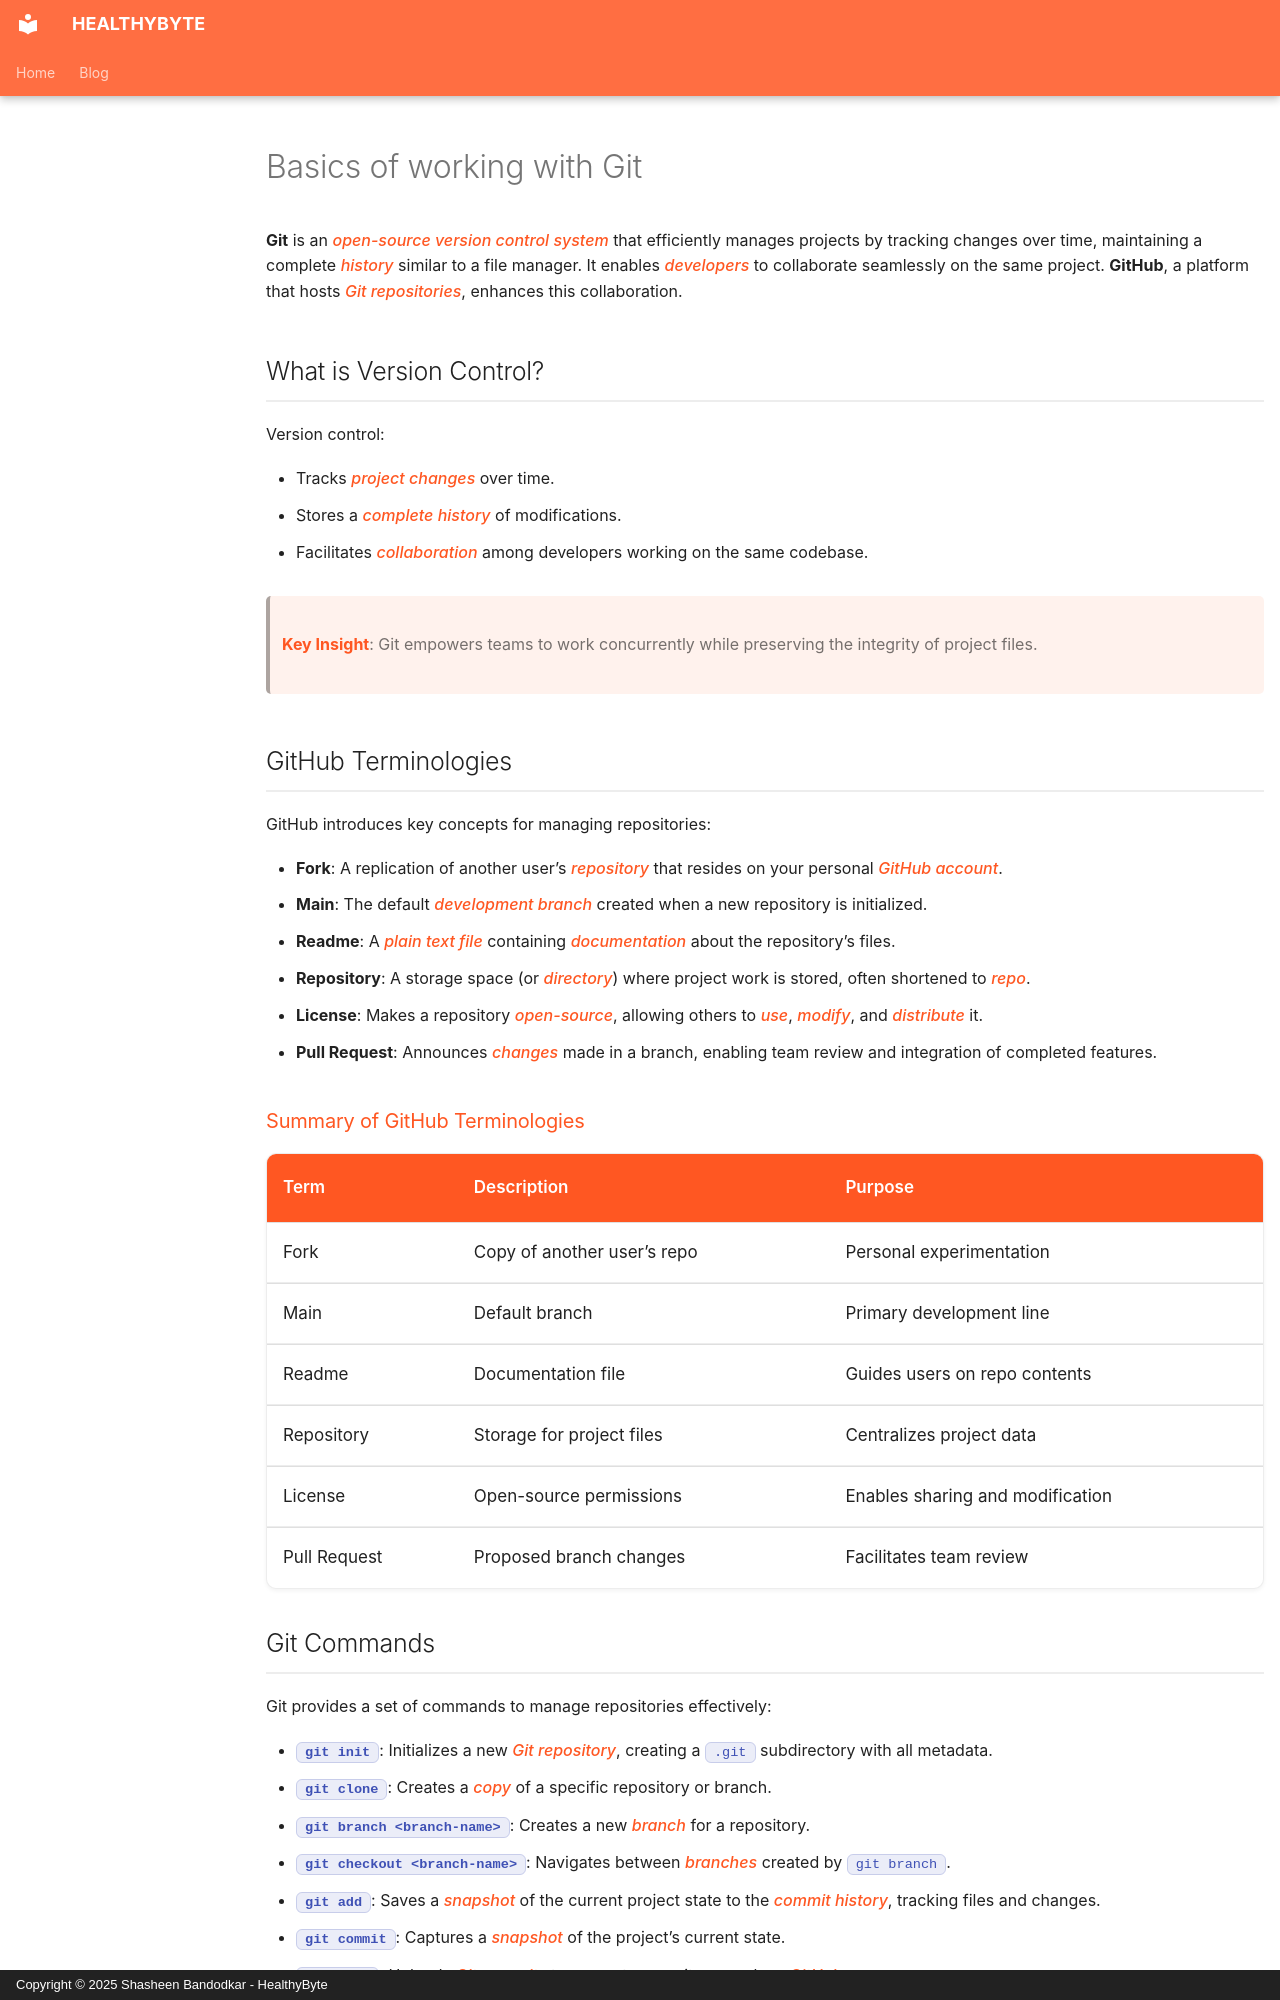

repository: Shasheen8/h.byte · page: blog/basics-of-working-with-git/index.html · generator: mkdocs · copyright: Copyright © 2025 Shasheen Bandodkar - HealthyByte

---
title: Basics of working with Git
date: Wed, 05 Jan 2022 16:31:00 +0000
---

**Git** is an *open-source version control system* that efficiently manages projects by tracking changes over time, maintaining a complete *history* similar to a file manager. It enables *developers* to collaborate seamlessly on the same project. **GitHub**, a platform that hosts *Git repositories*, enhances this collaboration.

## What is Version Control?

Version control:

- Tracks *project changes* over time.
- Stores a *complete history* of modifications.
- Facilitates *collaboration* among developers working on the same codebase.

> **Key Insight**: Git empowers teams to work concurrently while preserving the integrity of project files.

## GitHub Terminologies

GitHub introduces key concepts for managing repositories:

- **Fork**: A replication of another user’s *repository* that resides on your personal *GitHub account*.
- **Main**: The default *development branch* created when a new repository is initialized.
- **Readme**: A *plain text file* containing *documentation* about the repository’s files.
- **Repository**: A storage space (or *directory*) where project work is stored, often shortened to *repo*.
- **License**: Makes a repository *open-source*, allowing others to *use*, *modify*, and *distribute* it.
- **Pull Request**: Announces *changes* made in a branch, enabling team review and integration of completed features.

### Summary of GitHub Terminologies

| Term | Description | Purpose |
|------|-------------|---------|
| Fork | Copy of another user’s repo | Personal experimentation |
| Main | Default branch | Primary development line |
| Readme | Documentation file | Guides users on repo contents |
| Repository | Storage for project files | Centralizes project data |
| License | Open-source permissions | Enables sharing and modification |
| Pull Request | Proposed branch changes | Facilitates team review |
